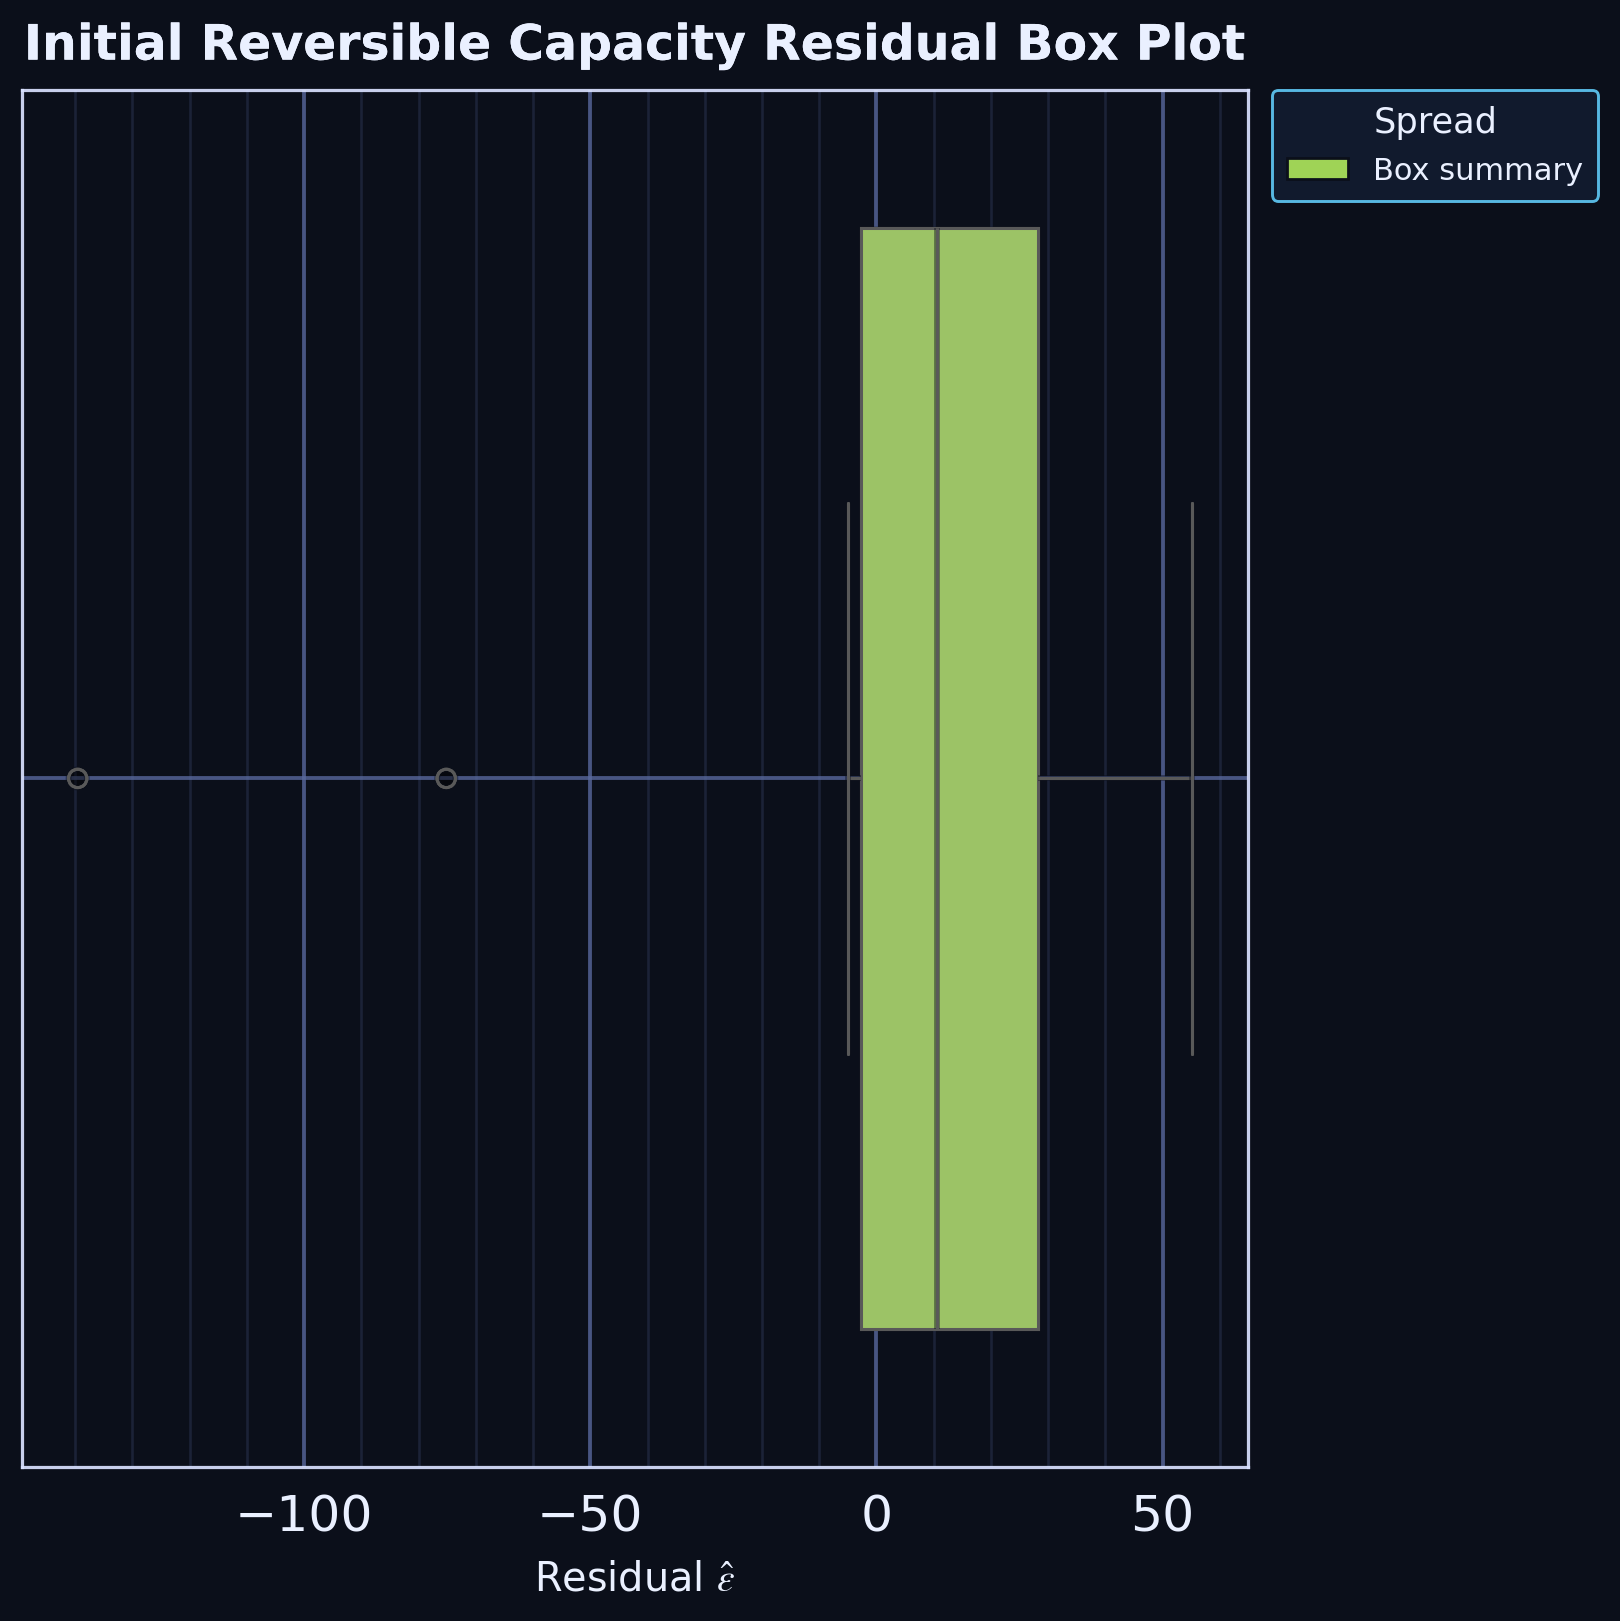

The data file committed next to this chart (first rows):
series, residual
residual_sample, 22.03
residual_sample, 7.032
residual_sample, -2.901
residual_sample, 14.03
residual_sample, 23.03
residual_sample, 33.03
residual_sample, 6.025
residual_sample, 30.03
residual_sample, -75.17
residual_sample, -139.6
residual_sample, 34.33
residual_sample, -4.972
residual_sample, -2.066
residual_sample, 55.12
